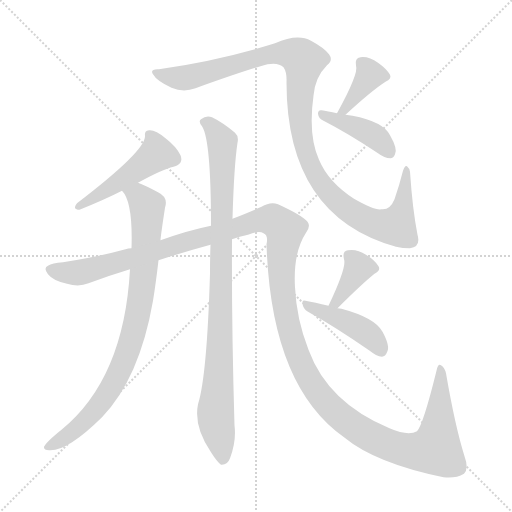
t = 0.00 s
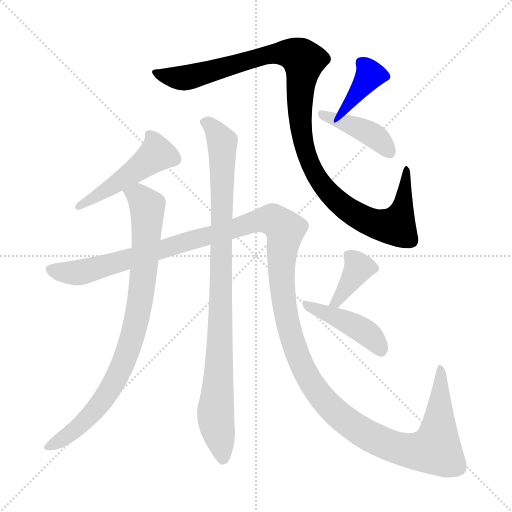
t = 1.60 s
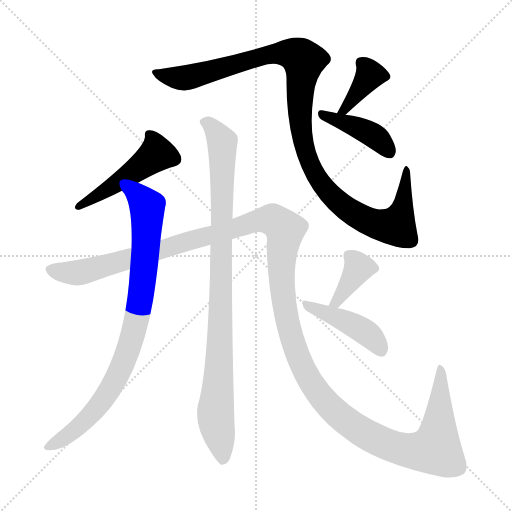
t = 3.21 s
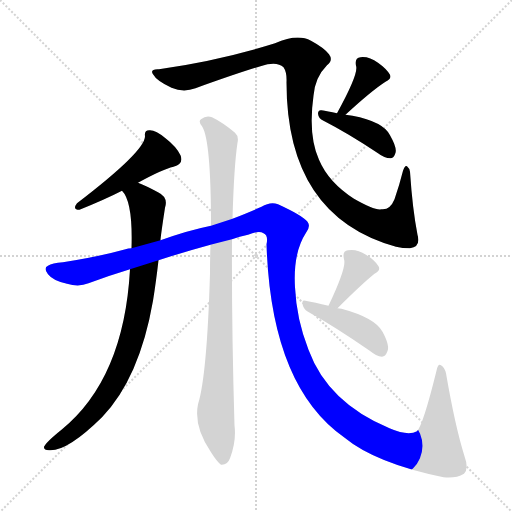
t = 4.81 s
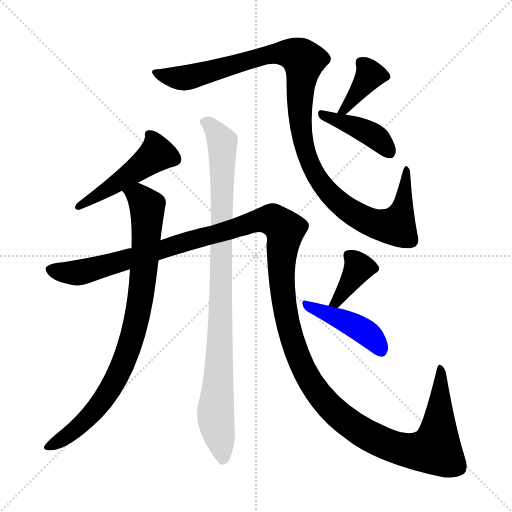
t = 6.42 s
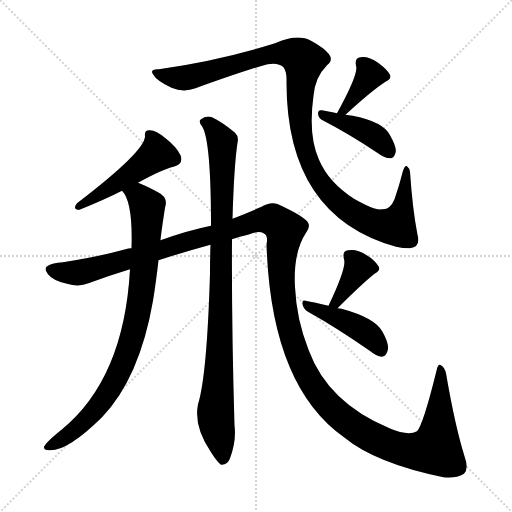
t = 8.02 s

The animated SVG that drew these frames (rendered in a browser with its animation timeline set to each time). Animation: 9 CSS @keyframes rules; one cycle of 8.02 s.

<svg version="1.1" viewBox="0 0 1024 1024" xmlns="http://www.w3.org/2000/svg">
  <g stroke="lightgray" stroke-dasharray="1,1" stroke-width="1" transform="scale(4, 4)">
    <line x1="0" y1="0" x2="256" y2="256"></line>
    <line x1="256" y1="0" x2="0" y2="256"></line>
    <line x1="128" y1="0" x2="128" y2="256"></line>
    <line x1="0" y1="128" x2="256" y2="128"></line>
  </g>
<g transform="scale(1, -1) translate(0, -900)">
   <style type="text/css">
    @keyframes keyframes0 {
      from {
       stroke: blue;
       stroke-dashoffset: 1106;
       stroke-width: 128;
       }
       78% {
       animation-timing-function: step-end;
       stroke: blue;
       stroke-dashoffset: 0;
       stroke-width: 128;
       }
       to {
       stroke: black;
       stroke-width: 1024;
       }
       }
       #make-me-a-hanzi-animation-0 {
         animation: keyframes0 1.150065s both;
         animation-delay: 0.000000s;
         animation-timing-function: linear;
       }
    @keyframes keyframes1 {
      from {
       stroke: blue;
       stroke-dashoffset: 380;
       stroke-width: 128;
       }
       55% {
       animation-timing-function: step-end;
       stroke: blue;
       stroke-dashoffset: 0;
       stroke-width: 128;
       }
       to {
       stroke: black;
       stroke-width: 1024;
       }
       }
       #make-me-a-hanzi-animation-1 {
         animation: keyframes1 0.559245s both;
         animation-delay: 1.150065s;
         animation-timing-function: linear;
       }
    @keyframes keyframes2 {
      from {
       stroke: blue;
       stroke-dashoffset: 411;
       stroke-width: 128;
       }
       57% {
       animation-timing-function: step-end;
       stroke: blue;
       stroke-dashoffset: 0;
       stroke-width: 128;
       }
       to {
       stroke: black;
       stroke-width: 1024;
       }
       }
       #make-me-a-hanzi-animation-2 {
         animation: keyframes2 0.584473s both;
         animation-delay: 1.709310s;
         animation-timing-function: linear;
       }
    @keyframes keyframes3 {
      from {
       stroke: blue;
       stroke-dashoffset: 478;
       stroke-width: 128;
       }
       61% {
       animation-timing-function: step-end;
       stroke: blue;
       stroke-dashoffset: 0;
       stroke-width: 128;
       }
       to {
       stroke: black;
       stroke-width: 1024;
       }
       }
       #make-me-a-hanzi-animation-3 {
         animation: keyframes3 0.638997s both;
         animation-delay: 2.293783s;
         animation-timing-function: linear;
       }
    @keyframes keyframes4 {
      from {
       stroke: blue;
       stroke-dashoffset: 861;
       stroke-width: 128;
       }
       74% {
       animation-timing-function: step-end;
       stroke: blue;
       stroke-dashoffset: 0;
       stroke-width: 128;
       }
       to {
       stroke: black;
       stroke-width: 1024;
       }
       }
       #make-me-a-hanzi-animation-4 {
         animation: keyframes4 0.950684s both;
         animation-delay: 2.932780s;
         animation-timing-function: linear;
       }
    @keyframes keyframes5 {
      from {
       stroke: blue;
       stroke-dashoffset: 1521;
       stroke-width: 128;
       }
       83% {
       animation-timing-function: step-end;
       stroke: blue;
       stroke-dashoffset: 0;
       stroke-width: 128;
       }
       to {
       stroke: black;
       stroke-width: 1024;
       }
       }
       #make-me-a-hanzi-animation-5 {
         animation: keyframes5 1.487793s both;
         animation-delay: 3.883464s;
         animation-timing-function: linear;
       }
    @keyframes keyframes6 {
      from {
       stroke: blue;
       stroke-dashoffset: 377;
       stroke-width: 128;
       }
       55% {
       animation-timing-function: step-end;
       stroke: blue;
       stroke-dashoffset: 0;
       stroke-width: 128;
       }
       to {
       stroke: black;
       stroke-width: 1024;
       }
       }
       #make-me-a-hanzi-animation-6 {
         animation: keyframes6 0.556803s both;
         animation-delay: 5.371257s;
         animation-timing-function: linear;
       }
    @keyframes keyframes7 {
      from {
       stroke: blue;
       stroke-dashoffset: 434;
       stroke-width: 128;
       }
       59% {
       animation-timing-function: step-end;
       stroke: blue;
       stroke-dashoffset: 0;
       stroke-width: 128;
       }
       to {
       stroke: black;
       stroke-width: 1024;
       }
       }
       #make-me-a-hanzi-animation-7 {
         animation: keyframes7 0.603190s both;
         animation-delay: 5.928060s;
         animation-timing-function: linear;
       }
    @keyframes keyframes8 {
      from {
       stroke: blue;
       stroke-dashoffset: 946;
       stroke-width: 128;
       }
       75% {
       animation-timing-function: step-end;
       stroke: blue;
       stroke-dashoffset: 0;
       stroke-width: 128;
       }
       to {
       stroke: black;
       stroke-width: 1024;
       }
       }
       #make-me-a-hanzi-animation-8 {
         animation: keyframes8 1.019857s both;
         animation-delay: 6.531250s;
         animation-timing-function: linear;
       }
</style>
<path d="M 318.0 761.5 Q 299.0 762.5 306.0 751.5 Q 313.0 738.5 343.0 724.5 Q 367.0 714.5 391.0 723.5 Q 494.0 760.5 535.0 771.5 Q 557.0 775.5 567.0 765.5 Q 574.0 755.5 573.0 735.5 Q 573.0 467.5 792.0 406.5 Q 805.0 403.5 820.0 403.5 Q 842.0 406.5 835.0 430.5 Q 825.0 481.5 820.0 556.5 Q 819.0 563.5 814.0 567.5 Q 810.0 570.5 806.0 558.5 Q 799.0 530.5 789.0 501.5 Q 780.0 479.5 763.0 481.5 Q 750.0 478.5 708.0 502.5 Q 657.0 535.5 638.0 580.5 Q 616.0 629.5 627.0 708.5 Q 630.0 745.5 654.0 769.5 Q 667.0 779.5 658.0 791.5 Q 648.0 804.5 622.0 818.5 Q 595.0 833.5 550.0 813.5 Q 442.0 779.5 318.0 761.5 Z" fill="lightgray"></path> 
<path d="M 691.0 670.5 Q 743.0 718.5 771.0 736.5 Q 784.0 742.5 780.0 750.5 Q 773.0 762.5 756.0 774.5 Q 738.0 787.5 721.0 785.5 Q 709.0 784.5 712.0 768.5 Q 718.0 753.5 674.0 673.5 C 660.0 647.5 669.0 650.5 691.0 670.5 Z" fill="lightgray"></path> 
<path d="M 674.0 673.5 Q 655.0 677.5 643.0 679.5 Q 636.0 680.5 636.0 672.5 Q 637.0 662.5 647.0 658.5 Q 696.0 633.5 756.0 593.5 Q 769.0 583.5 781.0 583.5 Q 787.0 583.5 790.0 591.5 Q 796.0 601.5 780.0 629.5 Q 767.0 656.5 705.0 668.5 L 691.0 670.5 L 674.0 673.5 Z" fill="lightgray"></path> 
<path d="M 276.0 534.5 Q 325.0 561.5 347.0 566.5 Q 368.0 572.5 361.0 589.5 Q 352.0 607.5 331.0 623.5 Q 312.0 639.5 300.0 639.5 Q 288.0 640.5 290.0 627.5 Q 290.0 597.5 154.0 493.5 Q 144.0 480.5 159.0 480.5 Q 211.0 501.5 244.0 518.5 L 276.0 534.5 Z" fill="lightgray"></path> 
<path d="M 321.0 419.5 Q 321.0 425.5 330.0 484.5 Q 337.0 505.5 316.0 515.5 Q 292.0 528.5 276.0 534.5 C 248.0 546.5 229.0 544.5 244.0 518.5 Q 266.0 496.5 263.0 403.5 L 260.0 361.5 Q 248.0 142.5 123.0 40.5 Q 93.0 16.5 88.0 6.5 Q 87.0 -0.5 98.0 -0.5 Q 134.0 -3.5 204.0 65.5 Q 279.0 143.5 306.0 298.5 Q 312.0 335.5 317.0 379.5 L 321.0 419.5 Z" fill="lightgray"></path> 
<path d="M 464.0 421.5 Q 479.0 427.5 496.0 430.5 Q 518.0 439.5 527.0 433.5 Q 537.0 429.5 533.0 411.5 Q 542.0 128.5 688.0 25.5 Q 751.0 -26.5 887.0 -54.5 Q 911.0 -57.5 928.0 -47.5 Q 938.0 -37.5 929.0 -12.5 Q 910.0 48.5 892.0 153.5 Q 889.0 165.5 882.0 169.5 Q 876.0 173.5 873.0 158.5 Q 846.0 49.5 834.0 37.5 Q 816.0 27.5 779.0 43.5 Q 656.0 94.5 617.0 200.5 Q 593.0 261.5 590.0 325.5 Q 586.0 394.5 612.0 434.5 Q 622.0 447.5 615.0 456.5 Q 606.0 468.5 556.0 491.5 Q 541.0 497.5 523.0 486.5 Q 501.0 476.5 465.0 462.5 L 422.0 448.5 Q 377.0 439.5 321.0 419.5 L 263.0 403.5 Q 256.0 403.5 251.0 401.5 Q 197.0 386.5 126.0 375.5 Q 104.0 374.5 96.0 368.5 Q 86.0 364.5 96.0 351.5 Q 106.0 338.5 134.0 332.5 Q 158.0 325.5 177.0 333.5 Q 217.0 348.5 260.0 361.5 L 317.0 379.5 Q 366.0 395.5 421.0 410.5 L 464.0 421.5 Z" fill="lightgray"></path> 
<path d="M 675.0 283.5 Q 724.0 332.5 749.0 352.5 Q 762.0 359.5 757.0 367.5 Q 750.0 379.5 732.0 390.5 Q 714.0 402.5 696.0 399.5 Q 684.0 398.5 688.0 381.5 Q 694.0 366.5 657.0 288.5 C 644.0 261.5 654.0 262.5 675.0 283.5 Z" fill="lightgray"></path> 
<path d="M 657.0 288.5 Q 629.0 295.5 611.0 298.5 Q 604.0 301.5 605.0 292.5 Q 606.0 282.5 616.0 276.5 Q 670.0 246.5 738.0 199.5 Q 753.0 187.5 764.0 186.5 Q 771.0 187.5 774.0 195.5 Q 781.0 207.5 765.0 236.5 Q 750.0 264.5 683.0 282.5 Q 679.0 283.5 675.0 283.5 L 657.0 288.5 Z" fill="lightgray"></path> 
<path d="M 421.0 410.5 Q 420.0 383.5 420.0 353.5 Q 414.0 148.5 396.0 91.5 Q 387.0 46.5 422.0 -4.5 Q 434.0 -23.5 442.0 -29.5 Q 455.0 -30.5 460.0 -16.5 Q 473.0 17.5 469.0 49.5 Q 463.0 251.5 464.0 421.5 L 465.0 462.5 Q 468.0 568.5 475.0 614.5 Q 478.0 627.5 470.0 634.5 Q 445.0 655.5 424.0 665.5 Q 412.0 669.5 402.0 661.5 Q 396.0 657.5 404.0 647.5 Q 422.0 620.5 422.0 448.5 L 421.0 410.5 Z" fill="lightgray"></path> 
      <clipPath id="make-me-a-hanzi-clip-0">
      <path d="M 318.0 761.5 Q 299.0 762.5 306.0 751.5 Q 313.0 738.5 343.0 724.5 Q 367.0 714.5 391.0 723.5 Q 494.0 760.5 535.0 771.5 Q 557.0 775.5 567.0 765.5 Q 574.0 755.5 573.0 735.5 Q 573.0 467.5 792.0 406.5 Q 805.0 403.5 820.0 403.5 Q 842.0 406.5 835.0 430.5 Q 825.0 481.5 820.0 556.5 Q 819.0 563.5 814.0 567.5 Q 810.0 570.5 806.0 558.5 Q 799.0 530.5 789.0 501.5 Q 780.0 479.5 763.0 481.5 Q 750.0 478.5 708.0 502.5 Q 657.0 535.5 638.0 580.5 Q 616.0 629.5 627.0 708.5 Q 630.0 745.5 654.0 769.5 Q 667.0 779.5 658.0 791.5 Q 648.0 804.5 622.0 818.5 Q 595.0 833.5 550.0 813.5 Q 442.0 779.5 318.0 761.5 Z" fill="lightgray"></path>
      </clipPath>
      <path clip-path="url(#make-me-a-hanzi-clip-0)" d="M 316.0 752.5 L 371.0 744.5 L 533.0 790.5 L 567.0 794.5 L 593.0 789.5 L 607.0 774.5 L 600.0 725.5 L 606.0 615.5 L 621.0 569.5 L 653.0 518.5 L 695.0 480.5 L 733.0 458.5 L 792.0 447.5 L 804.0 476.5 L 813.0 560.5 " fill="none" id="make-me-a-hanzi-animation-0" stroke-dasharray="978 1956" stroke-linecap="round"></path>

      <clipPath id="make-me-a-hanzi-clip-1">
      <path d="M 691.0 670.5 Q 743.0 718.5 771.0 736.5 Q 784.0 742.5 780.0 750.5 Q 773.0 762.5 756.0 774.5 Q 738.0 787.5 721.0 785.5 Q 709.0 784.5 712.0 768.5 Q 718.0 753.5 674.0 673.5 C 660.0 647.5 669.0 650.5 691.0 670.5 Z" fill="lightgray"></path>
      </clipPath>
      <path clip-path="url(#make-me-a-hanzi-clip-1)" d="M 722.0 774.5 L 740.0 749.5 L 689.0 682.5 L 680.0 684.5 " fill="none" id="make-me-a-hanzi-animation-1" stroke-dasharray="252 504" stroke-linecap="round"></path>

      <clipPath id="make-me-a-hanzi-clip-2">
      <path d="M 674.0 673.5 Q 655.0 677.5 643.0 679.5 Q 636.0 680.5 636.0 672.5 Q 637.0 662.5 647.0 658.5 Q 696.0 633.5 756.0 593.5 Q 769.0 583.5 781.0 583.5 Q 787.0 583.5 790.0 591.5 Q 796.0 601.5 780.0 629.5 Q 767.0 656.5 705.0 668.5 L 691.0 670.5 L 674.0 673.5 Z" fill="lightgray"></path>
      </clipPath>
      <path clip-path="url(#make-me-a-hanzi-clip-2)" d="M 645.0 670.5 L 738.0 634.5 L 767.0 612.5 L 777.0 596.5 " fill="none" id="make-me-a-hanzi-animation-2" stroke-dasharray="283 566" stroke-linecap="round"></path>

      <clipPath id="make-me-a-hanzi-clip-3">
      <path d="M 276.0 534.5 Q 325.0 561.5 347.0 566.5 Q 368.0 572.5 361.0 589.5 Q 352.0 607.5 331.0 623.5 Q 312.0 639.5 300.0 639.5 Q 288.0 640.5 290.0 627.5 Q 290.0 597.5 154.0 493.5 Q 144.0 480.5 159.0 480.5 Q 211.0 501.5 244.0 518.5 L 276.0 534.5 Z" fill="lightgray"></path>
      </clipPath>
      <path clip-path="url(#make-me-a-hanzi-clip-3)" d="M 302.0 627.5 L 314.0 592.5 L 180.0 498.5 L 167.0 498.5 L 165.0 490.5 " fill="none" id="make-me-a-hanzi-animation-3" stroke-dasharray="350 700" stroke-linecap="round"></path>

      <clipPath id="make-me-a-hanzi-clip-4">
      <path d="M 321.0 419.5 Q 321.0 425.5 330.0 484.5 Q 337.0 505.5 316.0 515.5 Q 292.0 528.5 276.0 534.5 C 248.0 546.5 229.0 544.5 244.0 518.5 Q 266.0 496.5 263.0 403.5 L 260.0 361.5 Q 248.0 142.5 123.0 40.5 Q 93.0 16.5 88.0 6.5 Q 87.0 -0.5 98.0 -0.5 Q 134.0 -3.5 204.0 65.5 Q 279.0 143.5 306.0 298.5 Q 312.0 335.5 317.0 379.5 L 321.0 419.5 Z" fill="lightgray"></path>
      </clipPath>
      <path clip-path="url(#make-me-a-hanzi-clip-4)" d="M 251.0 518.5 L 279.0 505.5 L 294.0 487.5 L 285.0 334.5 L 260.0 208.5 L 217.0 115.5 L 183.0 70.5 L 119.0 17.5 L 95.0 5.5 " fill="none" id="make-me-a-hanzi-animation-4" stroke-dasharray="733 1466" stroke-linecap="round"></path>

      <clipPath id="make-me-a-hanzi-clip-5">
      <path d="M 464.0 421.5 Q 479.0 427.5 496.0 430.5 Q 518.0 439.5 527.0 433.5 Q 537.0 429.5 533.0 411.5 Q 542.0 128.5 688.0 25.5 Q 751.0 -26.5 887.0 -54.5 Q 911.0 -57.5 928.0 -47.5 Q 938.0 -37.5 929.0 -12.5 Q 910.0 48.5 892.0 153.5 Q 889.0 165.5 882.0 169.5 Q 876.0 173.5 873.0 158.5 Q 846.0 49.5 834.0 37.5 Q 816.0 27.5 779.0 43.5 Q 656.0 94.5 617.0 200.5 Q 593.0 261.5 590.0 325.5 Q 586.0 394.5 612.0 434.5 Q 622.0 447.5 615.0 456.5 Q 606.0 468.5 556.0 491.5 Q 541.0 497.5 523.0 486.5 Q 501.0 476.5 465.0 462.5 L 422.0 448.5 Q 377.0 439.5 321.0 419.5 L 263.0 403.5 Q 256.0 403.5 251.0 401.5 Q 197.0 386.5 126.0 375.5 Q 104.0 374.5 96.0 368.5 Q 86.0 364.5 96.0 351.5 Q 106.0 338.5 134.0 332.5 Q 158.0 325.5 177.0 333.5 Q 217.0 348.5 260.0 361.5 L 317.0 379.5 Q 366.0 395.5 421.0 410.5 L 464.0 421.5 Z" fill="lightgray"></path>
      </clipPath>
      <path clip-path="url(#make-me-a-hanzi-clip-5)" d="M 100.0 360.5 L 164.0 355.5 L 513.0 458.5 L 545.0 460.5 L 570.0 440.5 L 562.0 381.5 L 564.0 322.5 L 595.0 189.5 L 628.0 125.5 L 690.0 59.5 L 750.0 21.5 L 788.0 5.5 L 834.0 -2.5 L 872.0 4.5 L 880.0 161.5 " fill="none" id="make-me-a-hanzi-animation-5" stroke-dasharray="1393 2786" stroke-linecap="round"></path>

      <clipPath id="make-me-a-hanzi-clip-6">
      <path d="M 675.0 283.5 Q 724.0 332.5 749.0 352.5 Q 762.0 359.5 757.0 367.5 Q 750.0 379.5 732.0 390.5 Q 714.0 402.5 696.0 399.5 Q 684.0 398.5 688.0 381.5 Q 694.0 366.5 657.0 288.5 C 644.0 261.5 654.0 262.5 675.0 283.5 Z" fill="lightgray"></path>
      </clipPath>
      <path clip-path="url(#make-me-a-hanzi-clip-6)" d="M 698.0 388.5 L 718.0 364.5 L 674.0 297.5 L 664.0 297.5 " fill="none" id="make-me-a-hanzi-animation-6" stroke-dasharray="249 498" stroke-linecap="round"></path>

      <clipPath id="make-me-a-hanzi-clip-7">
      <path d="M 657.0 288.5 Q 629.0 295.5 611.0 298.5 Q 604.0 301.5 605.0 292.5 Q 606.0 282.5 616.0 276.5 Q 670.0 246.5 738.0 199.5 Q 753.0 187.5 764.0 186.5 Q 771.0 187.5 774.0 195.5 Q 781.0 207.5 765.0 236.5 Q 750.0 264.5 683.0 282.5 Q 679.0 283.5 675.0 283.5 L 657.0 288.5 Z" fill="lightgray"></path>
      </clipPath>
      <path clip-path="url(#make-me-a-hanzi-clip-7)" d="M 613.0 290.5 L 688.0 260.5 L 737.0 231.5 L 761.0 199.5 " fill="none" id="make-me-a-hanzi-animation-7" stroke-dasharray="306 612" stroke-linecap="round"></path>

      <clipPath id="make-me-a-hanzi-clip-8">
      <path d="M 421.0 410.5 Q 420.0 383.5 420.0 353.5 Q 414.0 148.5 396.0 91.5 Q 387.0 46.5 422.0 -4.5 Q 434.0 -23.5 442.0 -29.5 Q 455.0 -30.5 460.0 -16.5 Q 473.0 17.5 469.0 49.5 Q 463.0 251.5 464.0 421.5 L 465.0 462.5 Q 468.0 568.5 475.0 614.5 Q 478.0 627.5 470.0 634.5 Q 445.0 655.5 424.0 665.5 Q 412.0 669.5 402.0 661.5 Q 396.0 657.5 404.0 647.5 Q 422.0 620.5 422.0 448.5 L 421.0 410.5 Z" fill="lightgray"></path>
      </clipPath>
      <path clip-path="url(#make-me-a-hanzi-clip-8)" d="M 411.0 655.5 L 431.0 637.5 L 444.0 613.5 L 441.0 266.5 L 431.0 72.5 L 445.0 -20.5 " fill="none" id="make-me-a-hanzi-animation-8" stroke-dasharray="818 1636" stroke-linecap="round"></path>

</g>
</svg>
